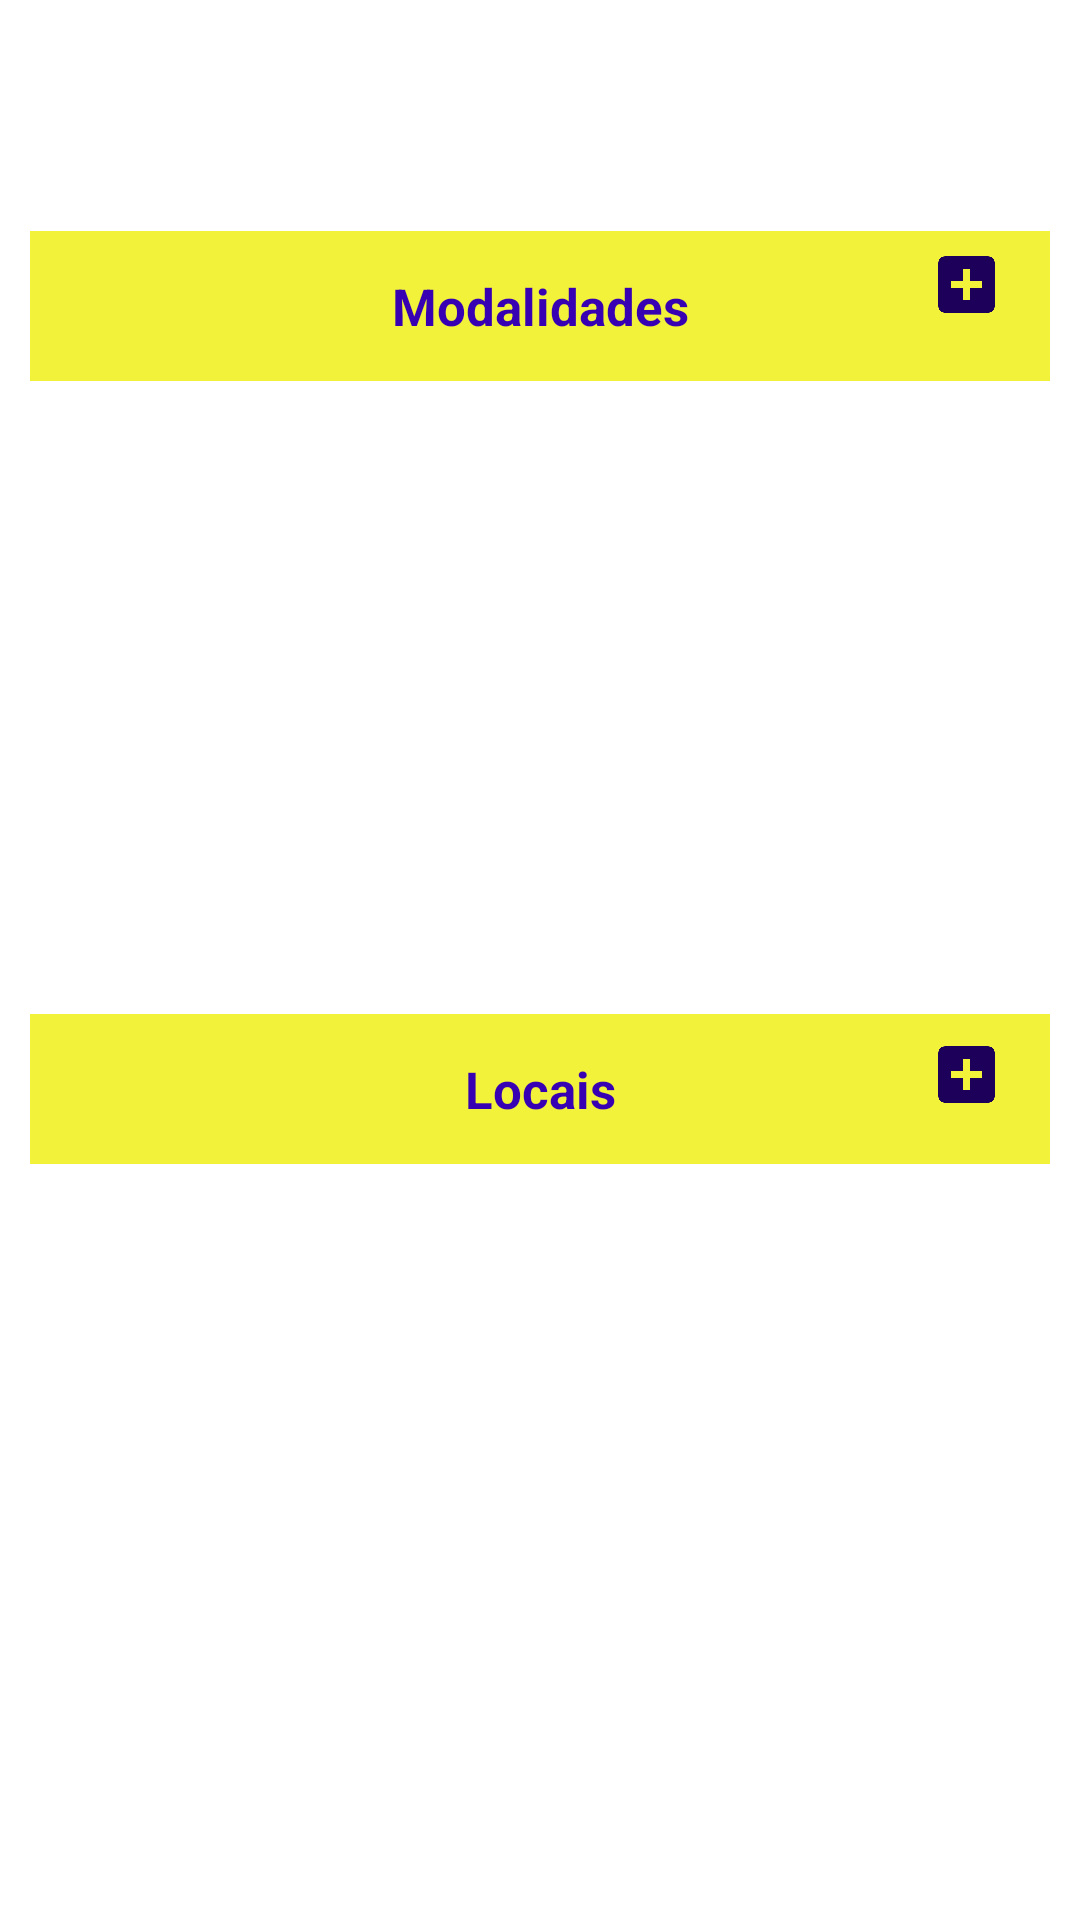

Layout XML and referenced resources for this Android screen:
<!-- AndroidManifest.xml: application theme Theme.BSSApp -->
<!-- res/layout/fragment_data_management.xml -->
<?xml version="1.0" encoding="utf-8"?>
<androidx.constraintlayout.widget.ConstraintLayout xmlns:android="http://schemas.android.com/apk/res/android"
    xmlns:app="http://schemas.android.com/apk/res-auto"
    xmlns:tools="http://schemas.android.com/tools"
    android:layout_width="match_parent"
    android:layout_height="match_parent"
    android:paddingStart="10sp"
    android:paddingTop="55sp"
    android:paddingEnd="10sp"
    tools:context=".ui.datamanagement.DataManagementFragment">

    <TextView
        android:id="@+id/textView4"
        android:layout_width="match_parent"
        android:layout_height="50sp"
        android:background="@color/theme_primary_color"
        android:gravity="center_vertical|center_horizontal"
        android:text="Modalidades"
        android:textColor="@color/purple_700"
        android:textSize="17sp"
        android:textStyle="bold"
        app:layout_constraintBottom_toBottomOf="parent"
        app:layout_constraintTop_toTopOf="parent"
        app:layout_constraintVertical_bias="0.041"
        tools:ignore="HardcodedText,MissingConstraints"
        tools:layout_editor_absoluteX="4dp" />

    <ImageView
        android:id="@+id/imageViewAddSport"
        android:layout_width="25sp"
        android:layout_height="25sp"
        android:src="@drawable/add_icon"
        app:layout_constraintBottom_toBottomOf="parent"
        app:layout_constraintEnd_toEndOf="parent"
        app:layout_constraintHorizontal_bias="0.951"
        app:layout_constraintStart_toStartOf="parent"
        app:layout_constraintTop_toTopOf="parent"
        app:layout_constraintVertical_bias="0.049"
        tools:ignore="ContentDescription" />

    <ListView
        android:id="@+id/listViewSports"
        android:layout_width="0dp"
        android:layout_height="300dp"
        android:layout_marginStart="10dp"
        android:layout_marginTop="84dp"
        android:layout_marginEnd="10dp"
        app:layout_constraintEnd_toEndOf="parent"
        app:layout_constraintStart_toStartOf="parent"
        app:layout_constraintTop_toTopOf="parent" />


    <TextView
        android:layout_width="match_parent"
        android:layout_height="50sp"
        android:background="@color/theme_primary_color"
        android:gravity="center_vertical|center_horizontal"
        android:text="Locais"
        android:textColor="@color/purple_700"
        android:textSize="17sp"
        android:textStyle="bold"
        app:layout_constraintBottom_toBottomOf="parent"
        app:layout_constraintEnd_toEndOf="parent"
        app:layout_constraintHorizontal_bias="0.238"
        app:layout_constraintStart_toStartOf="parent"
        app:layout_constraintTop_toTopOf="parent"
        app:layout_constraintVertical_bias="0.529"
        tools:ignore="HardcodedText,MissingConstraints" />

    <ImageView
        android:id="@+id/imageViewAddSpot"
        android:layout_width="25sp"
        android:layout_height="25sp"
        android:src="@drawable/add_icon"
        app:layout_constraintBottom_toBottomOf="parent"
        app:layout_constraintEnd_toEndOf="parent"
        app:layout_constraintHorizontal_bias="0.951"
        app:layout_constraintStart_toStartOf="parent"
        app:layout_constraintTop_toTopOf="parent"
        app:layout_constraintVertical_bias="0.519"
        tools:ignore="ContentDescription" />

    <ListView
        android:id="@+id/listViewSpots"
        android:layout_width="0dp"
        android:layout_height="300dp"
        android:layout_marginStart="10dp"
        android:layout_marginTop="452dp"
        android:layout_marginEnd="10dp"
        app:layout_constraintEnd_toEndOf="parent"
        app:layout_constraintHorizontal_bias="1.0"
        app:layout_constraintStart_toStartOf="parent"
        app:layout_constraintTop_toTopOf="parent" />

</androidx.constraintlayout.widget.ConstraintLayout>
<!-- resources referenced by this layout -->
<resources>
  <color name="purple_700">#FF3700B3</color>
  <color name="theme_primary_color">#F2F23A</color>
  <!-- drawable add_icon: png bitmap (drawable-v24, 12490 bytes) -->
  <style name="Theme.BSSApp" parent="Theme.MaterialComponents.Light.NoActionBar">
          
          <item name="colorPrimary">#F2F23A</item>
          <item name="colorPrimaryVariant">#F2F23A</item>
          <item name="colorOnPrimary">@color/white</item>
  
          <item name="colorPrimaryDark">#FF3700B3</item>
          <item name="colorAccent">#FF3700B3</item>
  
          
          <item name="colorSecondary">@color/teal_200</item>
          <item name="colorSecondaryVariant">@color/teal_700</item>
          <item name="colorOnSecondary">@android:color/transparent</item>
          
          <item name="android:statusBarColor" tools:targetApi="l" tools:ignore="ObsoleteSdkInt">?attr/colorPrimaryVariant</item>
          
  
          <item name="android:windowTranslucentStatus">true</item>
  
          <item name="android:windowLightStatusBar" tools:ignore="NewApi">true</item>
      </style>
  <color name="white">#FFFFFFFF</color>
  <color name="teal_200">#FF03DAC5</color>
  <color name="teal_700">#FF018786</color>
</resources>
